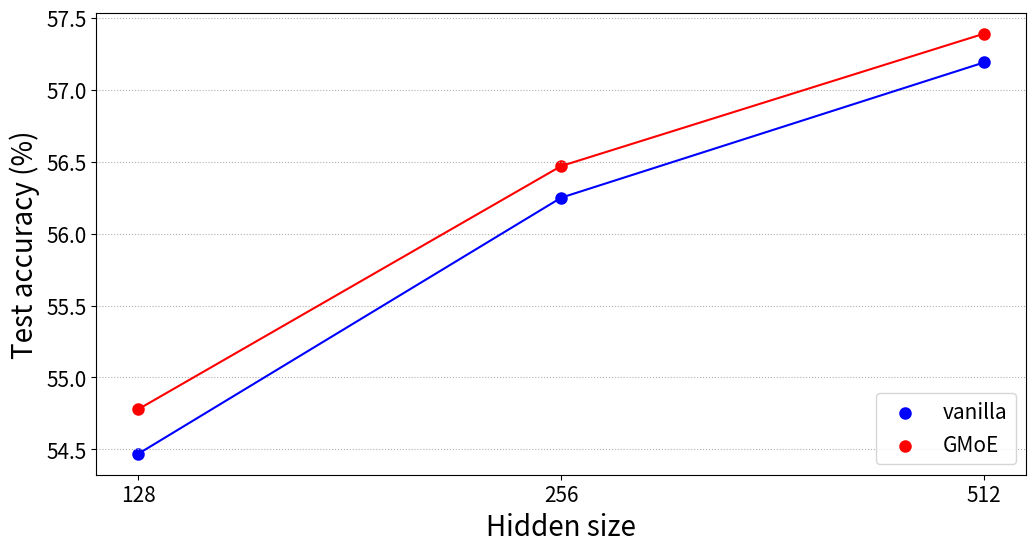

Python code for this plot:
import numpy as np
import matplotlib.pyplot as plt

origin = [54.47, 56.25, 57.19]
# ngnn = [54.76, 56.57, 57.36]
moe = [54.78, 56.47, 57.39]
x = [1,2,3]
x_ori = [128, 256, 512]

plt.figure(figsize=(12, 6))
plt.xlabel('Hidden size', size=20)
plt.ylabel('Test accuracy (%)', size=20)

plt.scatter(x, origin, label='vanilla', color='blue', linewidth=3)
plt.plot(x, origin, color='blue')
# plt.scatter(x, ngnn, label='NGNN')
# plt.plot(x, ngnn, linewidth=2)
plt.scatter(x, moe, label='GMoE', color='red', linewidth=3)
plt.plot(x, moe, color='red')
plt.xticks(x, x_ori, size=15)
plt.yticks(size=15)
# plt.ylim((87.4, 88.8))
plt.grid(linestyle=':', axis='y')
plt.legend(loc='lower right', prop={'size': 15})
plt.savefig('mag.pdf')
plt.savefig('mag.png')
